2-way image classification set "dataset" from GitHub (gleb099/pattern-recognition); label vocabulary: shirts, trousers.

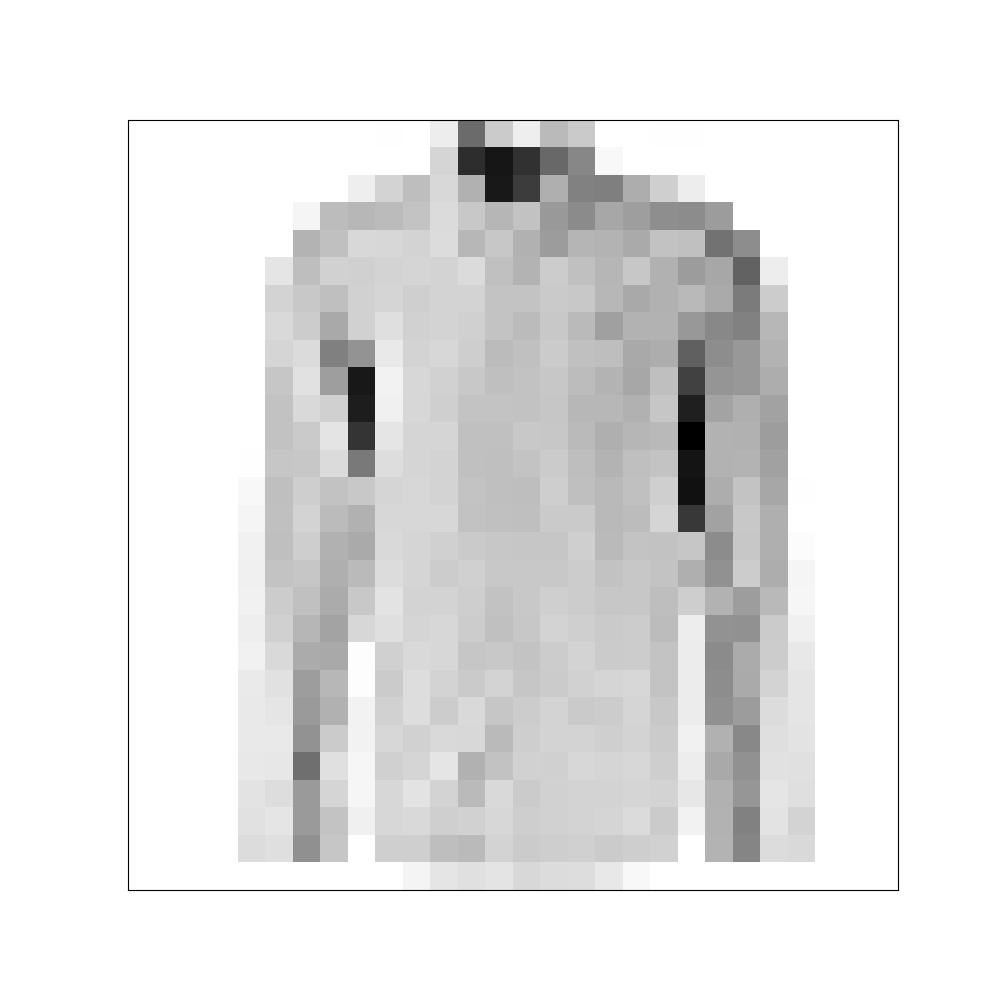
Label: shirts

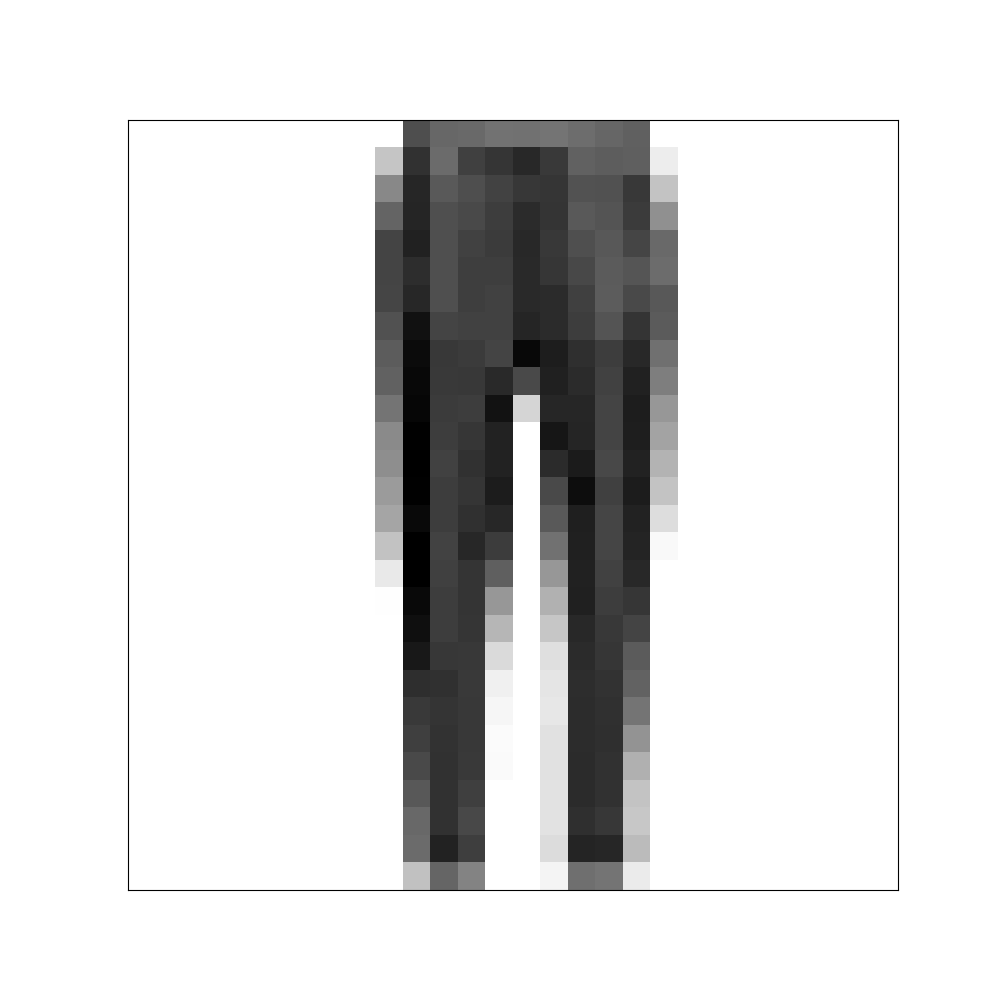
Label: trousers

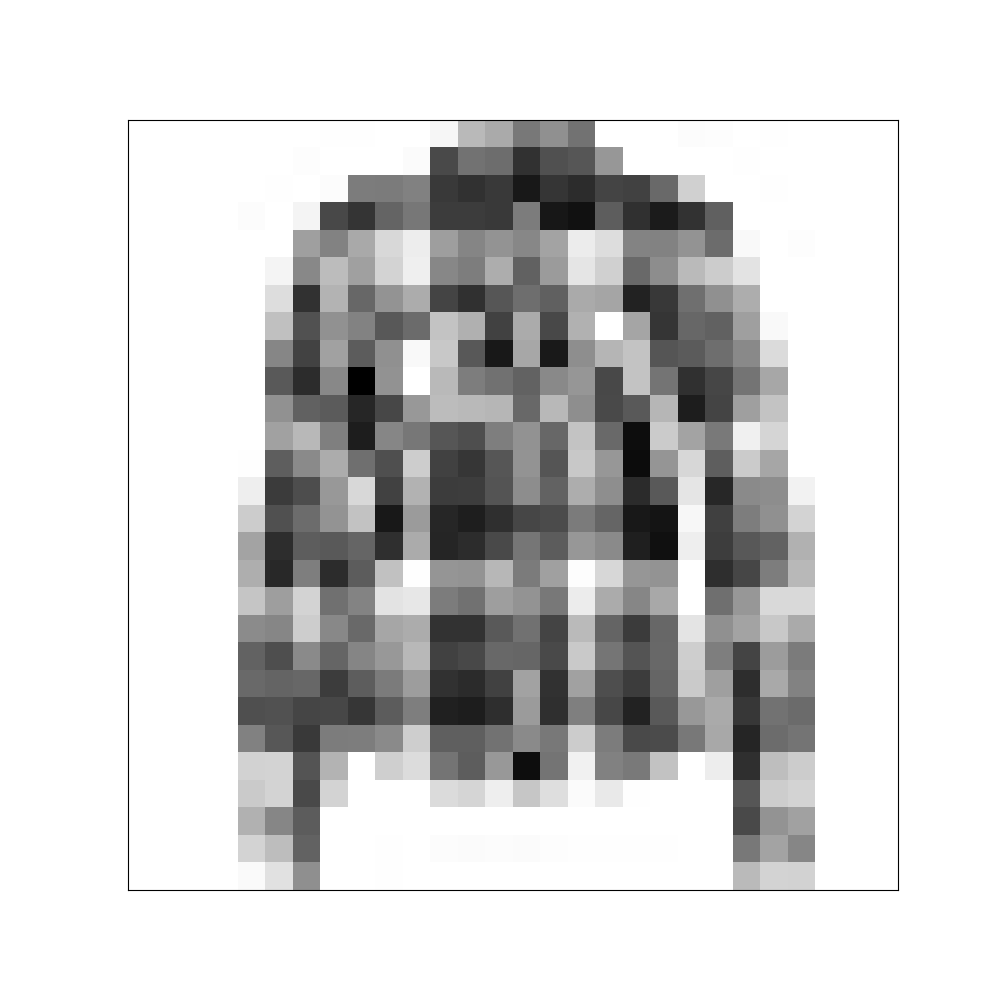
Label: shirts

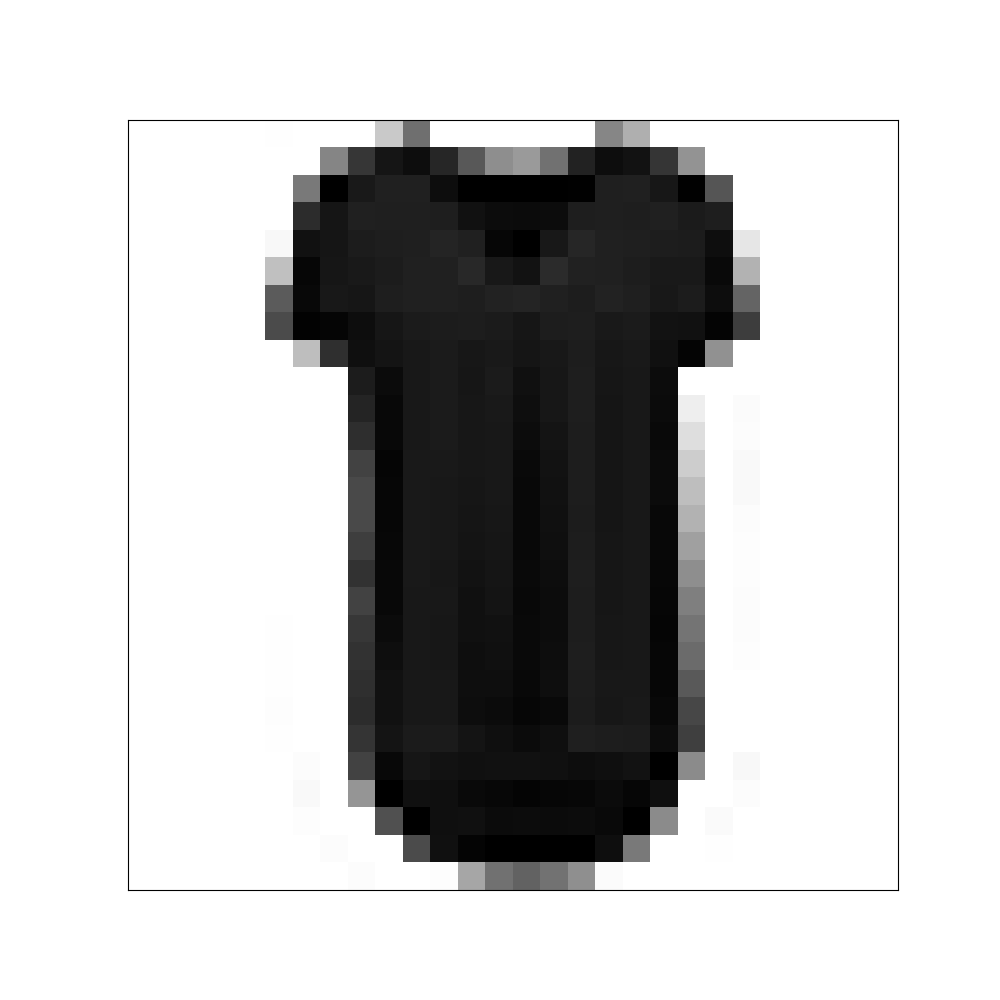
Label: shirts

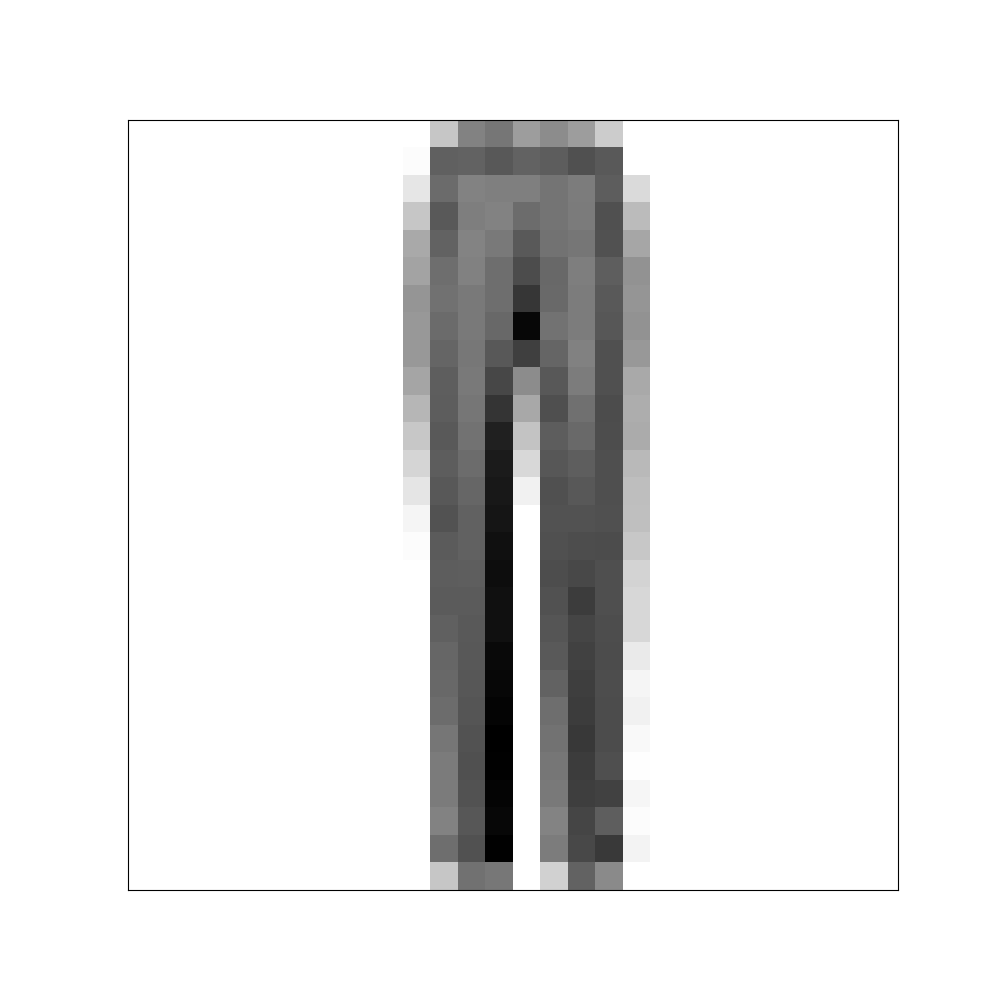
Label: trousers

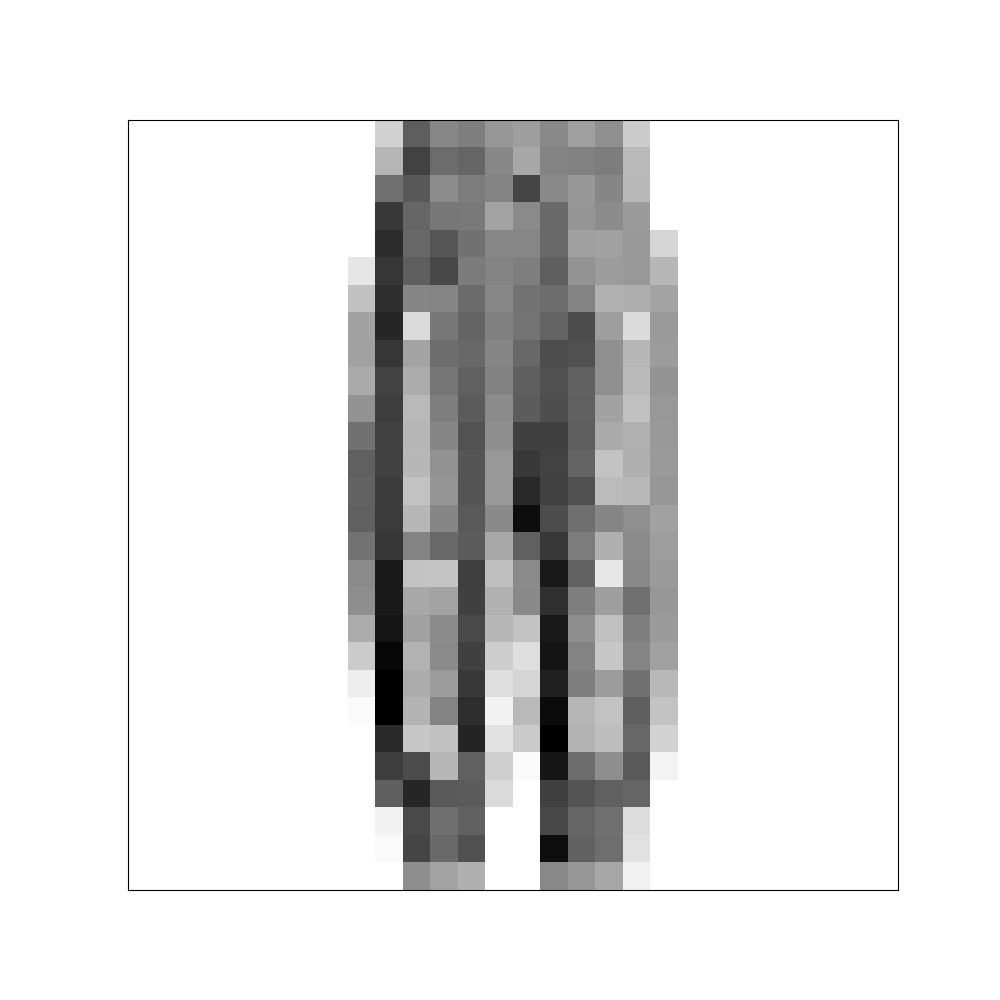
Label: trousers
